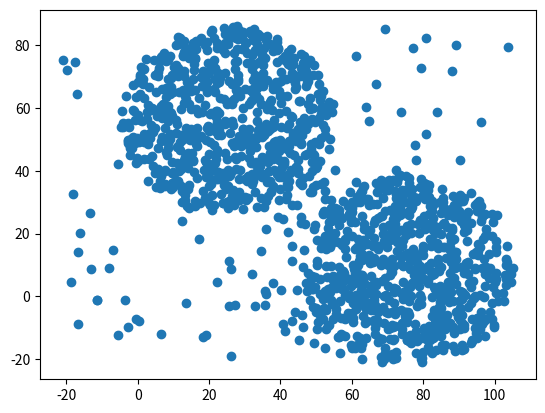

Recreate this plot in Python.
import numpy as np
import matplotlib.pyplot as plt
import random


def choose_centers(min: float, max: float, num: int) -> np.array:
    centers = np.random.uniform(min, max, size=(num, 2))
    
    return centers

import numpy as np

def generate_around_centers(centers: np.array, num_avg: int, distance: float) -> np.array:
    num_left = num_avg
    all_clusters = []

    for center in centers:
        num_var = np.random.randint(0, num_left // np.e)
        num_left -= num_var
        dist_err = np.random.uniform(0.5, 2*np.e)
        points = []
        while len(points) < num_var:
            x_i = np.random.uniform(center[0] - distance * dist_err, center[0] + distance * dist_err, num_var)
            y_i = np.random.uniform(center[1] - distance * dist_err, center[1] + distance * dist_err, num_var)

            dist_sq = (x_i - center[0]) ** 2 + (y_i - center[1]) ** 2
            valid_points = (dist_sq <= distance ** 2)

            points.append(np.column_stack((x_i[valid_points], y_i[valid_points])))

        cluster = np.vstack(points)
        all_clusters.append(cluster)

    min_x = np.min(centers[:, 0]) - distance
    max_x = np.max(centers[:, 0]) + distance
    min_y = np.min(centers[:, 1]) - distance
    max_y = np.max(centers[:, 1]) + distance

    noise_x = np.random.uniform(min_x, max_x, num_left)
    noise_y = np.random.uniform(min_y, max_y, num_left)

    noise_points = np.column_stack((noise_x, noise_y))
    all_clusters.append(noise_points)

    all_clusters = np.vstack(all_clusters)

    print(all_clusters)
    print(f"Total points: {len(all_clusters)}")

    return all_clusters
           
def create_cluster(num_centers: int, num_points: int, min_v: float, max_v: float, distance: float) -> np.array:
    return generate_around_centers(centers=choose_centers(min=min_v, max=max_v, num=num_centers), num_avg=num_points, distance=distance)



if __name__ == "__main__":
    centers = choose_centers(0, 100, 4)
    print(centers)

    clusters = generate_around_centers(centers=centers, num_avg=300, distance=30)

    clusters = create_cluster(num_centers=4, num_points=300, min_v=0, max_v=100, distance=30)

    plt.scatter(clusters[:, 0], clusters[:, 1])
    plt.show()
